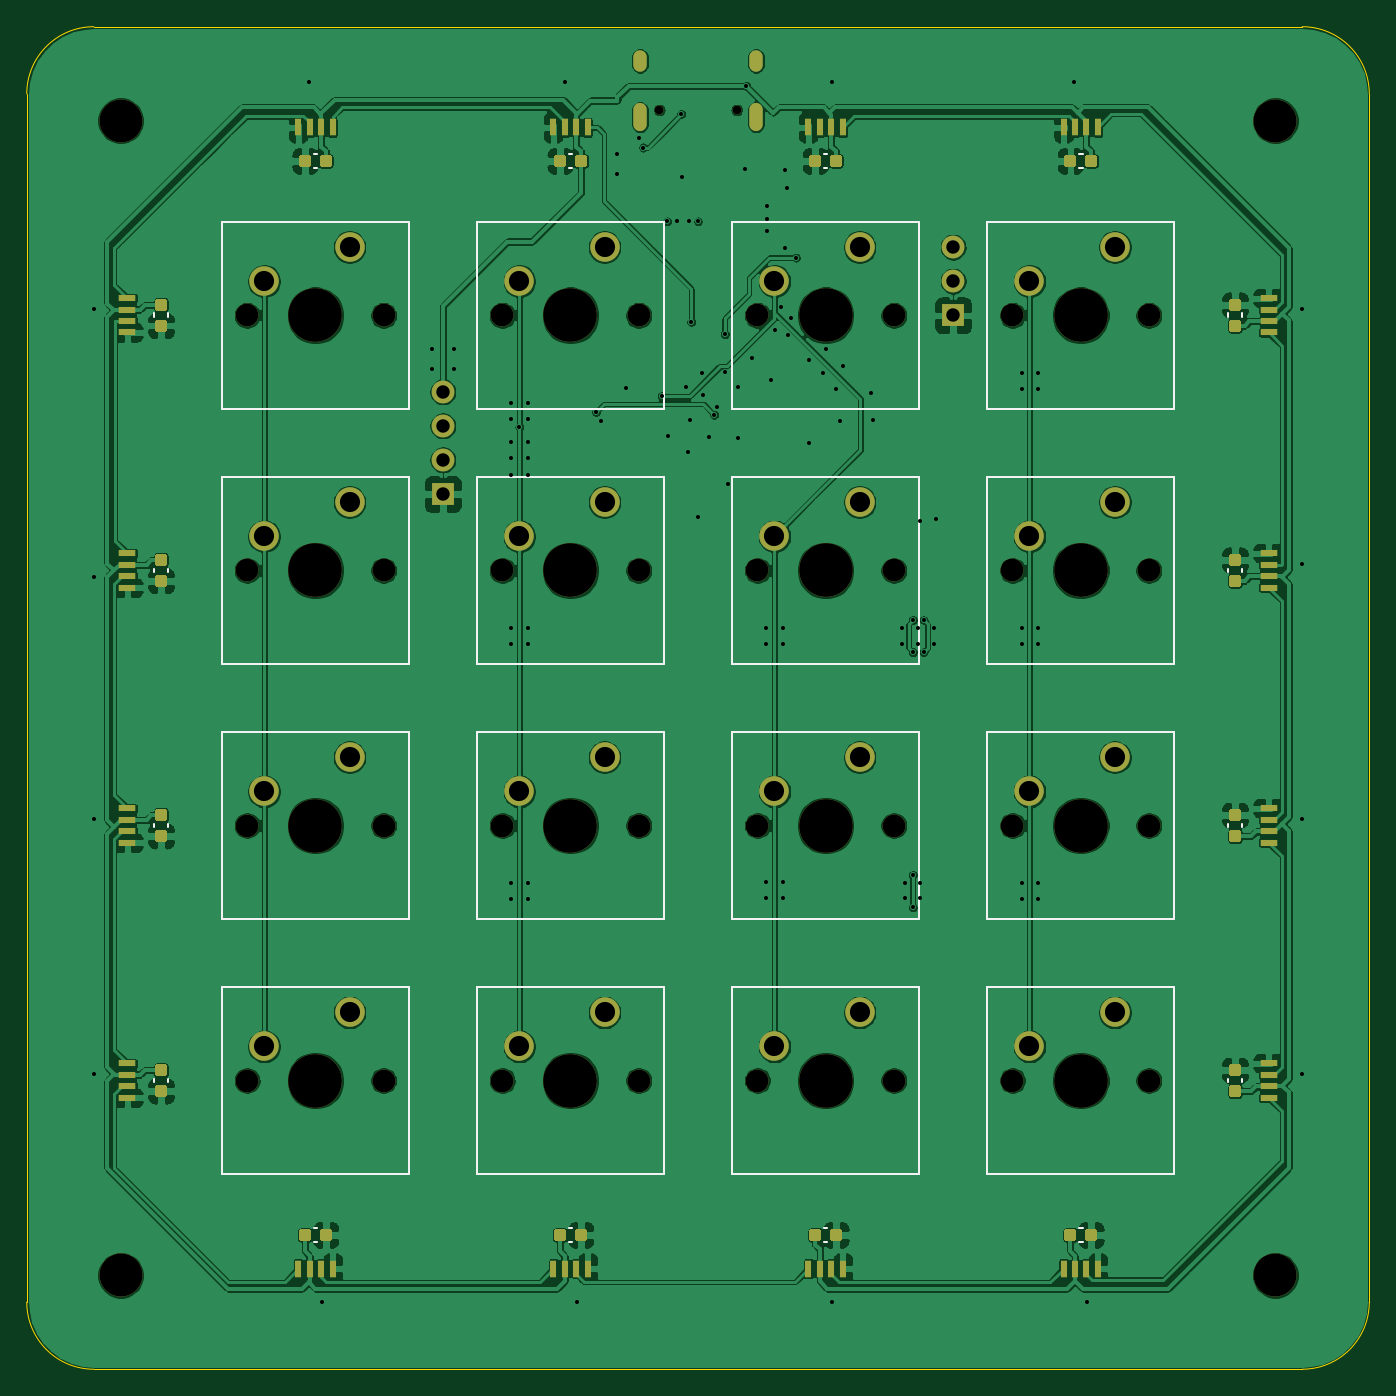
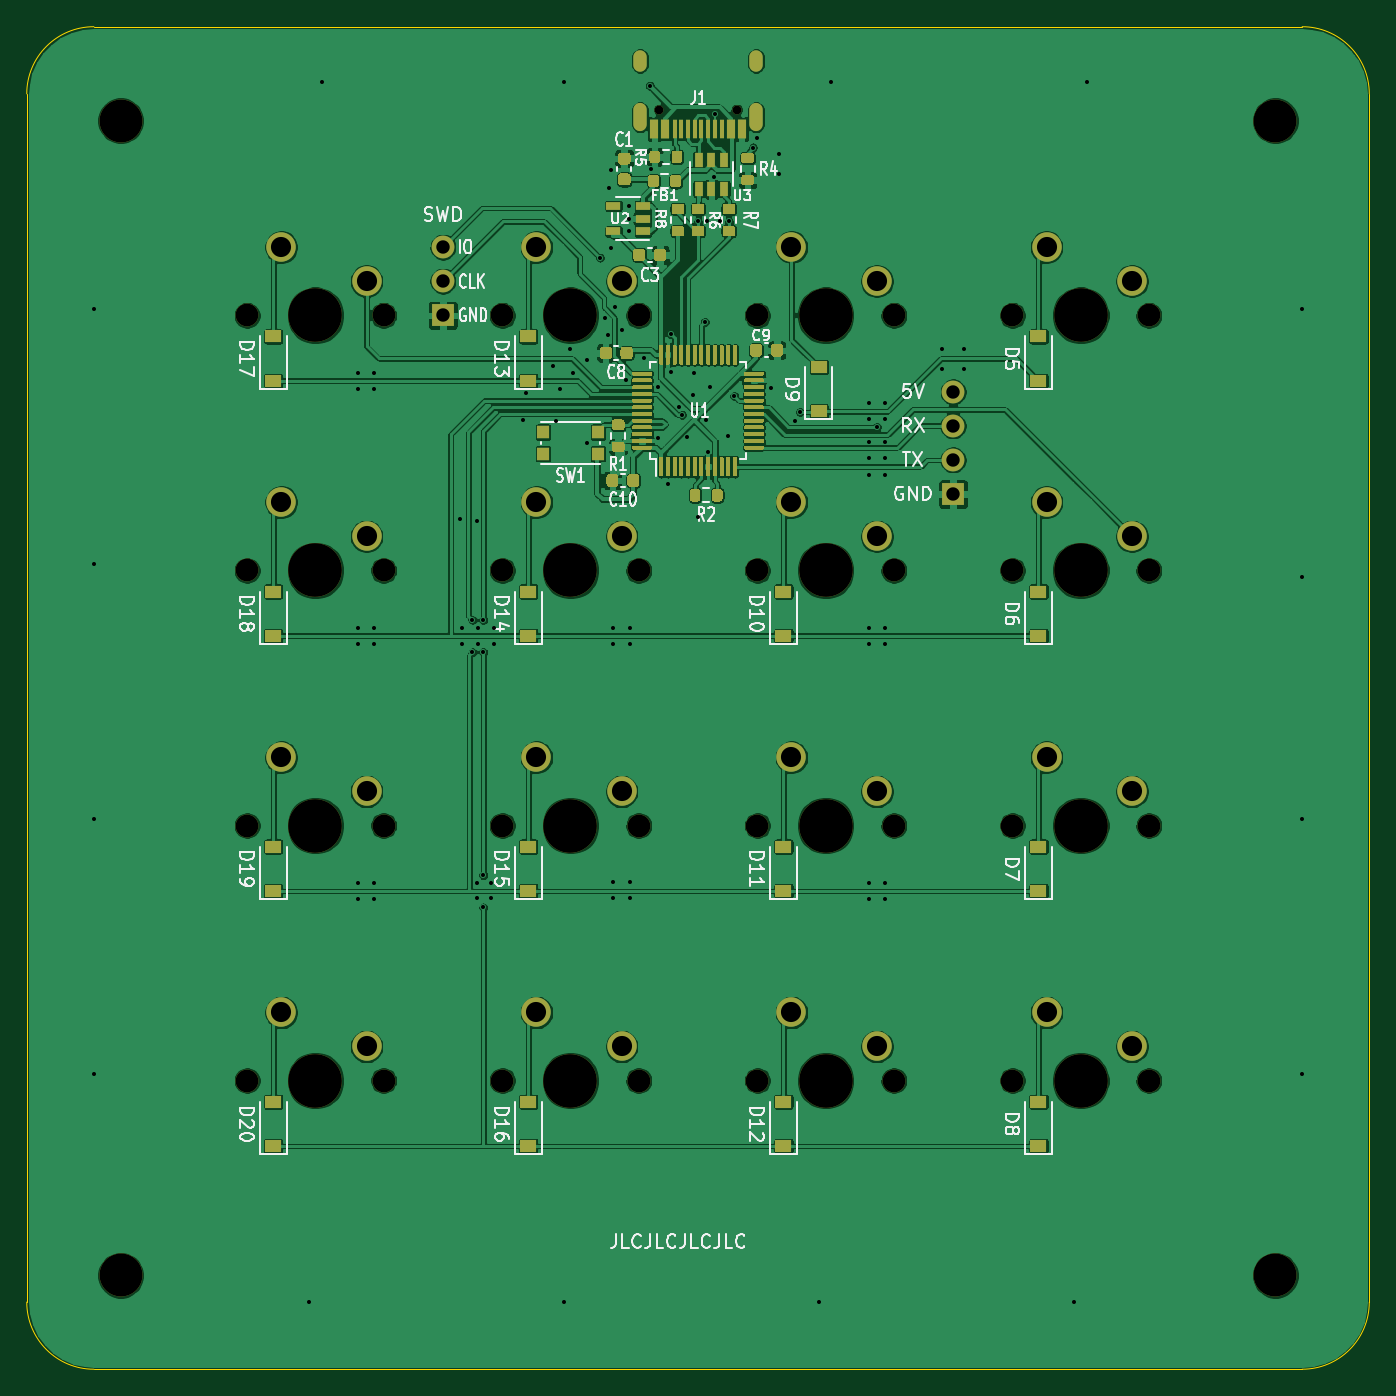
Circuit board: 8 layer files. Board 100.0 x 100.0 mm.
- bottom_copper: pcb-B_Cu.gbl (411447 bytes)
- bottom_mask: pcb-B_Mask.gbs (28895 bytes)
- bottom_silk: pcb-B_SilkS.gbo (36725 bytes)
- outline: pcb-Edge_Cuts.gm1 (994 bytes)
- top_copper: pcb-F_Cu.gtl (370351 bytes)
- top_mask: pcb-F_Mask.gts (16255 bytes)
- top_silk: pcb-F_SilkS.gto (5410 bytes)
- drill: pcb.drl (3147 bytes)

=== bottom_copper: pcb-B_Cu.gbl (411447 bytes, source omitted) ===
=== bottom_mask: pcb-B_Mask.gbs (28895 bytes, source omitted) ===
=== bottom_silk: pcb-B_SilkS.gbo (36725 bytes, source omitted) ===
=== outline: pcb-Edge_Cuts.gm1 ===
%TF.GenerationSoftware,KiCad,Pcbnew,5.1.9+dfsg1-1+deb11u1*%
%TF.CreationDate,2023-11-03T18:58:21+01:00*%
%TF.ProjectId,pcb,7063622e-6b69-4636-9164-5f7063625858,rev?*%
%TF.SameCoordinates,Original*%
%TF.FileFunction,Profile,NP*%
%FSLAX46Y46*%
G04 Gerber Fmt 4.6, Leading zero omitted, Abs format (unit mm)*
G04 Created by KiCad (PCBNEW 5.1.9+dfsg1-1+deb11u1) date 2023-11-03 18:58:21*
%MOMM*%
%LPD*%
G01*
G04 APERTURE LIST*
%TA.AperFunction,Profile*%
%ADD10C,0.050000*%
%TD*%
G04 APERTURE END LIST*
D10*
X-45000000Y-50000000D02*
G75*
G02*
X-50000000Y-45000000I0J5000000D01*
G01*
X50000000Y-45000000D02*
G75*
G02*
X45000000Y-50000000I-5000000J0D01*
G01*
X45000000Y50000000D02*
G75*
G02*
X50000000Y45000000I0J-5000000D01*
G01*
X-50000000Y45000000D02*
G75*
G02*
X-45000000Y50000000I5000000J0D01*
G01*
X-50000000Y-45000000D02*
X-50000000Y45000000D01*
X45000000Y-50000000D02*
X-45000000Y-50000000D01*
X50000000Y45000000D02*
X50000000Y-45000000D01*
X-45000000Y50000000D02*
X45000000Y50000000D01*
M02*

=== top_copper: pcb-F_Cu.gtl (370351 bytes, source omitted) ===
=== top_mask: pcb-F_Mask.gts (16255 bytes, source omitted) ===
=== top_silk: pcb-F_SilkS.gto ===
%TF.GenerationSoftware,KiCad,Pcbnew,5.1.9+dfsg1-1+deb11u1*%
%TF.CreationDate,2023-11-03T18:58:21+01:00*%
%TF.ProjectId,pcb,7063622e-6b69-4636-9164-5f7063625858,rev?*%
%TF.SameCoordinates,Original*%
%TF.FileFunction,Legend,Top*%
%TF.FilePolarity,Positive*%
%FSLAX46Y46*%
G04 Gerber Fmt 4.6, Leading zero omitted, Abs format (unit mm)*
G04 Created by KiCad (PCBNEW 5.1.9+dfsg1-1+deb11u1) date 2023-11-03 18:58:21*
%MOMM*%
%LPD*%
G01*
G04 APERTURE LIST*
%ADD10C,0.120000*%
G04 APERTURE END LIST*
D10*
%TO.C,SW2*%
X-35485000Y35485000D02*
X-21515000Y35485000D01*
X-21515000Y35485000D02*
X-21515000Y21515000D01*
X-21515000Y21515000D02*
X-35485000Y21515000D01*
X-35485000Y21515000D02*
X-35485000Y35485000D01*
%TO.C,SW3*%
X-35485000Y16485000D02*
X-21515000Y16485000D01*
X-21515000Y16485000D02*
X-21515000Y2515000D01*
X-21515000Y2515000D02*
X-35485000Y2515000D01*
X-35485000Y2515000D02*
X-35485000Y16485000D01*
%TO.C,SW4*%
X-35485000Y-16485000D02*
X-35485000Y-2515000D01*
X-21515000Y-16485000D02*
X-35485000Y-16485000D01*
X-21515000Y-2515000D02*
X-21515000Y-16485000D01*
X-35485000Y-2515000D02*
X-21515000Y-2515000D01*
%TO.C,SW5*%
X-35485000Y-35485000D02*
X-35485000Y-21515000D01*
X-21515000Y-35485000D02*
X-35485000Y-35485000D01*
X-21515000Y-21515000D02*
X-21515000Y-35485000D01*
X-35485000Y-21515000D02*
X-21515000Y-21515000D01*
%TO.C,SW6*%
X-16485000Y35485000D02*
X-2515000Y35485000D01*
X-2515000Y35485000D02*
X-2515000Y21515000D01*
X-2515000Y21515000D02*
X-16485000Y21515000D01*
X-16485000Y21515000D02*
X-16485000Y35485000D01*
%TO.C,SW7*%
X-16485000Y16485000D02*
X-2515000Y16485000D01*
X-2515000Y16485000D02*
X-2515000Y2515000D01*
X-2515000Y2515000D02*
X-16485000Y2515000D01*
X-16485000Y2515000D02*
X-16485000Y16485000D01*
%TO.C,SW8*%
X-16485000Y-16485000D02*
X-16485000Y-2515000D01*
X-2515000Y-16485000D02*
X-16485000Y-16485000D01*
X-2515000Y-2515000D02*
X-2515000Y-16485000D01*
X-16485000Y-2515000D02*
X-2515000Y-2515000D01*
%TO.C,SW9*%
X-16485000Y-35485000D02*
X-16485000Y-21515000D01*
X-2515000Y-35485000D02*
X-16485000Y-35485000D01*
X-2515000Y-21515000D02*
X-2515000Y-35485000D01*
X-16485000Y-21515000D02*
X-2515000Y-21515000D01*
%TO.C,SW10*%
X2515000Y21515000D02*
X2515000Y35485000D01*
X16485000Y21515000D02*
X2515000Y21515000D01*
X16485000Y35485000D02*
X16485000Y21515000D01*
X2515000Y35485000D02*
X16485000Y35485000D01*
%TO.C,SW11*%
X2515000Y16485000D02*
X16485000Y16485000D01*
X16485000Y16485000D02*
X16485000Y2515000D01*
X16485000Y2515000D02*
X2515000Y2515000D01*
X2515000Y2515000D02*
X2515000Y16485000D01*
%TO.C,SW12*%
X2515000Y-16485000D02*
X2515000Y-2515000D01*
X16485000Y-16485000D02*
X2515000Y-16485000D01*
X16485000Y-2515000D02*
X16485000Y-16485000D01*
X2515000Y-2515000D02*
X16485000Y-2515000D01*
%TO.C,SW13*%
X2515000Y-21515000D02*
X16485000Y-21515000D01*
X16485000Y-21515000D02*
X16485000Y-35485000D01*
X16485000Y-35485000D02*
X2515000Y-35485000D01*
X2515000Y-35485000D02*
X2515000Y-21515000D01*
%TO.C,SW14*%
X21515000Y35485000D02*
X35485000Y35485000D01*
X35485000Y35485000D02*
X35485000Y21515000D01*
X35485000Y21515000D02*
X21515000Y21515000D01*
X21515000Y21515000D02*
X21515000Y35485000D01*
%TO.C,SW15*%
X21515000Y2515000D02*
X21515000Y16485000D01*
X35485000Y2515000D02*
X21515000Y2515000D01*
X35485000Y16485000D02*
X35485000Y2515000D01*
X21515000Y16485000D02*
X35485000Y16485000D01*
%TO.C,SW16*%
X21515000Y-16485000D02*
X21515000Y-2515000D01*
X35485000Y-16485000D02*
X21515000Y-16485000D01*
X35485000Y-2515000D02*
X35485000Y-16485000D01*
X21515000Y-2515000D02*
X35485000Y-2515000D01*
%TO.C,SW17*%
X21515000Y-21515000D02*
X35485000Y-21515000D01*
X35485000Y-21515000D02*
X35485000Y-35485000D01*
X35485000Y-35485000D02*
X21515000Y-35485000D01*
X21515000Y-35485000D02*
X21515000Y-21515000D01*
%TO.C,C2*%
X40510000Y-9640580D02*
X40510000Y-9359420D01*
X39490000Y-9640580D02*
X39490000Y-9359420D01*
%TO.C,C5*%
X-9359420Y39490000D02*
X-9640580Y39490000D01*
X-9359420Y40510000D02*
X-9640580Y40510000D01*
%TO.C,C7*%
X9359420Y-40510000D02*
X9640580Y-40510000D01*
X9359420Y-39490000D02*
X9640580Y-39490000D01*
%TO.C,C11*%
X28359420Y-40510000D02*
X28640580Y-40510000D01*
X28359420Y-39490000D02*
X28640580Y-39490000D01*
%TO.C,C12*%
X39490000Y28359420D02*
X39490000Y28640580D01*
X40510000Y28359420D02*
X40510000Y28640580D01*
%TO.C,C13*%
X39490000Y9359420D02*
X39490000Y9640580D01*
X40510000Y9359420D02*
X40510000Y9640580D01*
%TO.C,C14*%
X-9640580Y-39490000D02*
X-9359420Y-39490000D01*
X-9640580Y-40510000D02*
X-9359420Y-40510000D01*
%TO.C,C15*%
X-28640580Y-39490000D02*
X-28359420Y-39490000D01*
X-28640580Y-40510000D02*
X-28359420Y-40510000D01*
%TO.C,C16*%
X-40510000Y-9359420D02*
X-40510000Y-9640580D01*
X-39490000Y-9359420D02*
X-39490000Y-9640580D01*
%TO.C,C17*%
X40510000Y-28640580D02*
X40510000Y-28359420D01*
X39490000Y-28640580D02*
X39490000Y-28359420D01*
%TO.C,C18*%
X-39490000Y9640580D02*
X-39490000Y9359420D01*
X-40510000Y9640580D02*
X-40510000Y9359420D01*
%TO.C,C19*%
X-28359420Y39490000D02*
X-28640580Y39490000D01*
X-28359420Y40510000D02*
X-28640580Y40510000D01*
%TO.C,C20*%
X-40510000Y-28359420D02*
X-40510000Y-28640580D01*
X-39490000Y-28359420D02*
X-39490000Y-28640580D01*
%TO.C,C21*%
X9640580Y39490000D02*
X9359420Y39490000D01*
X9640580Y40510000D02*
X9359420Y40510000D01*
%TO.C,C22*%
X-40510000Y28640580D02*
X-40510000Y28359420D01*
X-39490000Y28640580D02*
X-39490000Y28359420D01*
%TO.C,C23*%
X28640580Y40510000D02*
X28359420Y40510000D01*
X28640580Y39490000D02*
X28359420Y39490000D01*
%TD*%
M02*

=== drill: pcb.drl ===
M48
; DRILL file {KiCad 5.1.9+dfsg1-1+deb11u1} date Fri Nov  3 18:58:26 2023
; FORMAT={-:-/ absolute / metric / decimal}
; #@! TF.CreationDate,2023-11-03T18:58:26+01:00
; #@! TF.GenerationSoftware,Kicad,Pcbnew,5.1.9+dfsg1-1+deb11u1
FMAT,2
METRIC
T1C0.300
T2C0.600
T3C1.000
T4C1.500
T5C0.650
T6C1.700
T7C3.200
T8C4.000
%
G90
G05
T1
X-45.0Y29.0
X-45.0Y9.0
X-45.0Y-9.0
X-45.0Y-28.0
X-29.0Y45.9
X-28.0Y-45.0
X-19.8Y26.0
X-19.8Y24.5
X-18.2Y26.0
X-18.2Y24.5
X-13.9Y22.0
X-13.9Y20.8
X-13.9Y19.1
X-13.9Y17.9
X-13.9Y16.6
X-13.9Y5.2
X-13.9Y4.0
X-13.9Y-13.8
X-13.9Y-15.0
X-13.31Y20.19
X-12.7Y22.0
X-12.7Y20.8
X-12.7Y19.1
X-12.7Y17.9
X-12.7Y16.6
X-12.7Y5.2
X-12.7Y4.0
X-12.7Y-13.8
X-12.7Y-15.0
X-9.9Y45.9
X-9.0Y-45.0
X-7.6Y21.3
X-7.2Y20.6
X-6.0Y40.5
X-6.0Y39.0
X-5.4Y23.1
X-4.4Y41.7
X-4.1Y41.0
X-2.7Y22.5
X-2.3Y35.5
X-2.2Y19.5
X-1.6Y35.5
X-1.25Y43.49
X-1.17Y38.84
X-0.9Y23.2
X-0.75Y18.3
X-0.7Y35.5
X-0.6Y20.7
X-0.5Y28.0
X0.0Y35.5
X0.0Y13.45
X0.3Y24.2
X0.35Y22.6
X0.8Y19.45
X1.2Y21.1
X1.4Y21.7
X2.0Y27.1
X2.0Y24.3
X2.2Y15.95
X3.0Y23.2
X3.0Y19.35
X3.48Y39.41
X3.587Y45.6
X4.05Y25.35
X5.1Y5.2
X5.1Y4.0
X5.1Y-13.7
X5.1Y-14.9
X5.15Y34.78
X5.15Y36.64
X5.15Y35.71
X5.4Y23.7
X5.7Y27.4
X6.2Y29.1
X6.3Y5.2
X6.3Y4.0
X6.3Y-13.7
X6.3Y-14.9
X6.5Y39.3
X6.5Y33.5
X6.6Y38.0
X6.7Y27.0
X6.9Y28.3
X7.3Y32.8
X8.3Y25.2
X8.3Y19.0
X9.3Y24.2
X9.5Y26.0
X10.0Y45.9
X10.0Y-45.0
X10.3Y23.0
X10.6Y20.6
X10.8Y24.7
X12.85Y22.75
X13.0Y20.7
X15.2Y5.2
X15.2Y4.0
X15.4Y-13.8
X15.4Y-14.9
X16.0Y5.8
X16.0Y3.4
X16.0Y-13.2
X16.0Y-15.6
X16.4Y5.2
X16.4Y4.0
X16.5Y13.2
X16.5Y-13.8
X16.5Y-14.9
X16.8Y5.8
X16.8Y3.4
X17.6Y5.2
X17.6Y4.0
X17.7Y13.3
X24.1Y24.2
X24.1Y23.0
X24.1Y5.2
X24.1Y4.0
X24.1Y-13.8
X24.1Y-15.0
X25.3Y24.2
X25.3Y23.0
X25.3Y5.2
X25.3Y4.0
X25.3Y-13.8
X25.3Y-15.0
X28.0Y45.9
X29.0Y-45.0
X45.0Y29.0
X45.0Y10.0
X45.0Y-9.0
X45.0Y-28.0
T3
X-19.0Y22.81
X-19.0Y20.27
X-19.0Y17.73
X-19.0Y15.19
X19.0Y33.58
X19.0Y31.04
X19.0Y28.5
T4
X-32.31Y31.04
X-32.31Y12.04
X-32.31Y-6.96
X-32.31Y-25.96
X-25.96Y33.58
X-25.96Y14.58
X-25.96Y-4.42
X-25.96Y-23.42
X-13.31Y31.04
X-13.31Y12.04
X-13.31Y-6.96
X-13.31Y-25.96
X-6.96Y33.58
X-6.96Y14.58
X-6.96Y-4.42
X-6.96Y-23.42
X5.69Y31.04
X5.69Y12.04
X5.69Y-6.96
X5.69Y-25.96
X12.04Y33.58
X12.04Y14.58
X12.04Y-4.42
X12.04Y-23.42
X24.69Y31.04
X24.69Y12.04
X24.69Y-6.96
X24.69Y-25.96
X31.04Y33.58
X31.04Y14.58
X31.04Y-4.42
X31.04Y-23.42
T5
X-2.89Y43.8
X2.89Y43.8
T6
X-33.58Y28.5
X-33.58Y9.5
X-33.58Y-9.5
X-33.58Y-28.5
X-23.42Y28.5
X-23.42Y9.5
X-23.42Y-9.5
X-23.42Y-28.5
X-14.58Y28.5
X-14.58Y9.5
X-14.58Y-9.5
X-14.58Y-28.5
X-4.42Y28.5
X-4.42Y9.5
X-4.42Y-9.5
X-4.42Y-28.5
X4.42Y28.5
X4.42Y9.5
X4.42Y-9.5
X4.42Y-28.5
X14.58Y28.5
X14.58Y9.5
X14.58Y-9.5
X14.58Y-28.5
X23.42Y28.5
X23.42Y9.5
X23.42Y-9.5
X23.42Y-28.5
X33.58Y28.5
X33.58Y9.5
X33.58Y-9.5
X33.58Y-28.5
T7
X-43.0Y43.0
X-43.0Y-43.0
X43.0Y43.0
X43.0Y-43.0
T8
X-28.5Y28.5
X-28.5Y9.5
X-28.5Y-9.5
X-28.5Y-28.5
X-9.5Y28.5
X-9.5Y9.5
X-9.5Y-9.5
X-9.5Y-28.5
X9.5Y28.5
X9.5Y9.5
X9.5Y-9.5
X9.5Y-28.5
X28.5Y28.5
X28.5Y9.5
X28.5Y-9.5
X28.5Y-28.5
T2
G00X-4.32Y47.75
M15
G01X-4.32Y47.15
M16
G05
G00X-4.32Y43.82
M15
G01X-4.32Y42.72
M16
G05
G00X4.32Y47.75
M15
G01X4.32Y47.15
M16
G05
G00X4.32Y43.82
M15
G01X4.32Y42.72
M16
G05
T0
M30

